Run: headless pygame with SDL's dummy video driver; simulated clock (each Clock.tick advances the game by its frame time, no real sleeping); random seed 0; keys injected as events and as key.get_pressed() state; mouse plan: one left click at the window centre at the start of phase 2, then a move to the lower-right quarter at the start of phase 3.
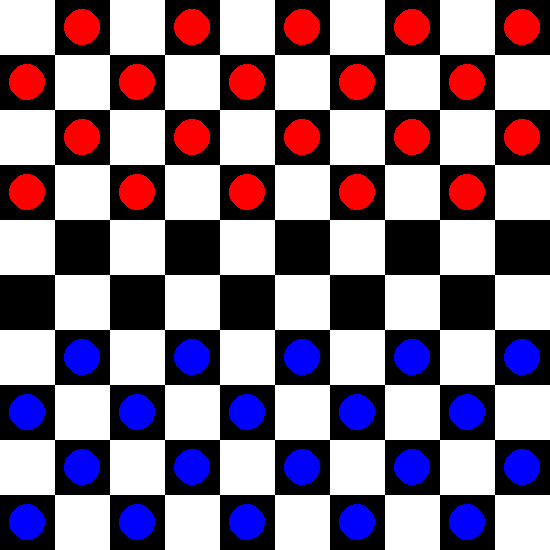
Frame 1 of 4 · flips 1–60 · no input
Frame 2 of 4 · flips 61–180 · clicked the window centre · tapped SPACE, RETURN · held RIGHT (→), D · screen unchanged from frame 1, image omitted
Frame 3 of 4 · flips 181–300 · moved the mouse to the lower-right quarter · held DOWN (↓), S · screen unchanged from frame 2, image omitted
Frame 4 of 4 · flips 301–420 · held LEFT (←), A, UP (↑), W · screen unchanged from frame 3, image omitted

The pygame program that drew these frames:

import pygame

# Initialisation de Pygame
pygame.init()

# Taille des cellules et de la planche
CELL_SIZE = 55  # Taille de chaque cellule sur le plateau
board_size = 10  # Taille de la planche (10x10)
WIDTH = HEIGHT = CELL_SIZE * board_size  # Largeur et hauteur de la fenêtre (10x10 cellules)

# Définition des couleurs
WHITE = (255, 255, 255)  # Blanc
BLACK = (0, 0, 0)  # Noir
RED = (255, 0, 0)  # Rouge
BLUE = (0, 0, 255)  # Bleu
GREEN = (0, 255, 0)  # Vert (pour mettre en surbrillance une pièce sélectionnée)

# Création de la fenêtre
screen = pygame.display.set_mode((WIDTH, HEIGHT))  # Définir la taille de la fenêtre
pygame.display.set_caption("Dames")  # Titre de la fenêtre

# Fonction pour créer l'état initial du plateau
def create_board():
    board = [[" " for _ in range(board_size)] for _ in range(board_size)]  # Création d'une planche vide
    # Placer les pièces
    for row in range(board_size):
        for col in range(board_size):
            # Placer les pièces rouges (dans les rangées supérieures)
            if row < 4 and (row + col) % 2 == 1:
                board[row][col] = "R"
            # Placer les pièces bleues (dans les rangées inférieures)
            elif row > 5 and (row + col) % 2 == 1:
                board[row][col] = "B"
    return board  # Retourner le plateau créé

# Initialiser le plateau
board = create_board()

# Joueur actuel ("R" pour les rouges, "B" pour les bleus)
current_player = "R"

# Variable pour garder la pièce sélectionnée
selected_piece = None

# Fonction pour dessiner le plateau
def draw_board():
    for row in range(board_size):
        for col in range(board_size):
            # Déterminer la couleur de la cellule (noir ou blanc)
            color = BLACK if (row + col) % 2 == 1 else WHITE
            # Dessiner la cellule
            pygame.draw.rect(screen, color, (col * CELL_SIZE, row * CELL_SIZE, CELL_SIZE, CELL_SIZE))

            # Dessiner les pièces
            piece = board[row][col]
            if piece == "R":  # Pièce rouge
                pygame.draw.circle(screen, RED, (col * CELL_SIZE + CELL_SIZE // 2, row * CELL_SIZE + CELL_SIZE // 2),
                                   CELL_SIZE // 3)
            elif piece == "B":  # Pièce bleue
                pygame.draw.circle(screen, BLUE, (col * CELL_SIZE + CELL_SIZE // 2, row * CELL_SIZE + CELL_SIZE // 2),
                                   CELL_SIZE // 3)

            # Dessiner la pièce sélectionnée (si elle existe)
            if selected_piece and selected_piece == (row, col):
                pygame.draw.circle(screen, GREEN, (col * CELL_SIZE + CELL_SIZE // 2, row * CELL_SIZE + CELL_SIZE // 2),
                                   CELL_SIZE // 3, 5)

# Fonction pour vérifier si une position est valide (dans les limites de la planche)
def is_valid_position(row, col):
    return 0 <= row < board_size and 0 <= col < board_size

# Fonction pour vérifier si un mouvement est valide
def is_valid_move(start_row, start_col, end_row, end_col):
    if not is_valid_position(end_row, end_col):  # Vérifier si la case de destination est dans les limites
        return False
    if board[end_row][end_col] != " ":  # La case doit être vide
        return False
    piece = board[start_row][start_col]
    # Pour les pièces rouges (qui se déplacent vers le bas)
    if piece == "R" and end_row > start_row and abs(end_col - start_col) == 1:
        return True
    # Pour les pièces bleues (qui se déplacent vers le haut)
    if piece == "B" and end_row < start_row and abs(end_col - start_col) == 1:
        return True
    return False

# Fonction pour vérifier si une capture est valide
def is_valid_capture(start_row, start_col, end_row, end_col):
    if not is_valid_position(end_row, end_col):  # Vérifier si la case de destination est dans les limites
        return False
    if board[end_row][end_col] != " ":  # La case de destination doit être vide
        return False
    piece = board[start_row][start_col]
    mid_row = (start_row + end_row) // 2  # La case intermédiaire entre le départ et l'arrivée
    mid_col = (start_col + end_col) // 2
    # Vérifier que le mouvement est de 2 cases et que la case intermédiaire contient l'adversaire
    if abs(end_row - start_row) == 2 and abs(end_col - start_col) == 2:
        if piece == "R":
            return board[mid_row][mid_col] == "B"  # Si c'est une pièce rouge, la case intermédiaire doit être bleue
        if piece == "B":
            return board[mid_row][mid_col] == "R"  # Si c'est une pièce bleue, la case intermédiaire doit être rouge
    return False

# Fonction pour vérifier si une pièce peut capturer
def can_capture(row, col):
    directions = [(-2, -2), (-2, 2), (2, -2), (2, 2)]  # Les 4 directions possibles pour une capture
    for dr, dc in directions:
        if is_valid_capture(row, col, row + dr, col + dc):  # Vérifier si une capture est possible dans chaque direction
            return True
    return False

# Fonction pour effectuer un mouvement
def make_move(start_row, start_col, end_row, end_col):
    global current_player, selected_piece
    board[end_row][end_col] = board[start_row][start_col]  # Déplacer la pièce vers la nouvelle case
    board[start_row][start_col] = " "  # Vider la case de départ
    # Si c'est une capture (mouvement de 2 cases), supprimer la pièce capturée
    if abs(end_row - start_row) == 2:
        mid_row = (start_row + end_row) // 2
        mid_col = (start_col + end_col) // 2
        board[mid_row][mid_col] = " "
        # Vérifier s'il y a d'autres captures possibles après ce mouvement
        if can_capture(end_row, end_col):
            selected_piece = (end_row, end_col)  # Conserver la pièce sélectionnée pour une capture supplémentaire
            return
    # Passer le tour au joueur suivant
    current_player = "B" if current_player == "R" else "R"
    selected_piece = None

# Boucle principale de la partie
running = True
while running:
    for event in pygame.event.get():
        if event.type == pygame.QUIT:
            running = False  # Quitter la partie si l'utilisateur ferme la fenêtre

        if event.type == pygame.MOUSEBUTTONDOWN:
            col, row = event.pos[0] // CELL_SIZE, event.pos[1] // CELL_SIZE  # Calculer la cellule cliquée
            if selected_piece:
                # Si une pièce est déjà sélectionnée, essayer de déplacer ou de capturer
                if selected_piece == (row, col):
                    selected_piece = None  # Annuler la sélection si on clique sur la même cellule
                else:
                    start_row, start_col = selected_piece
                    # Vérifier si le mouvement ou la capture est valide
                    if is_valid_move(start_row, start_col, row, col) or is_valid_capture(start_row, start_col, row, col):
                        make_move(start_row, start_col, row, col)  # Effectuer le mouvement
            elif board[row][col] == current_player:  # Si une pièce du joueur actuel est sélectionnée
                selected_piece = (row, col)  # Sélectionner cette pièce

    # Dessiner la planche et les pièces sur l'écran
    draw_board()
    pygame.display.flip()  # Mettre à jour l'affichage

pygame.quit()  # Quitter Pygame
